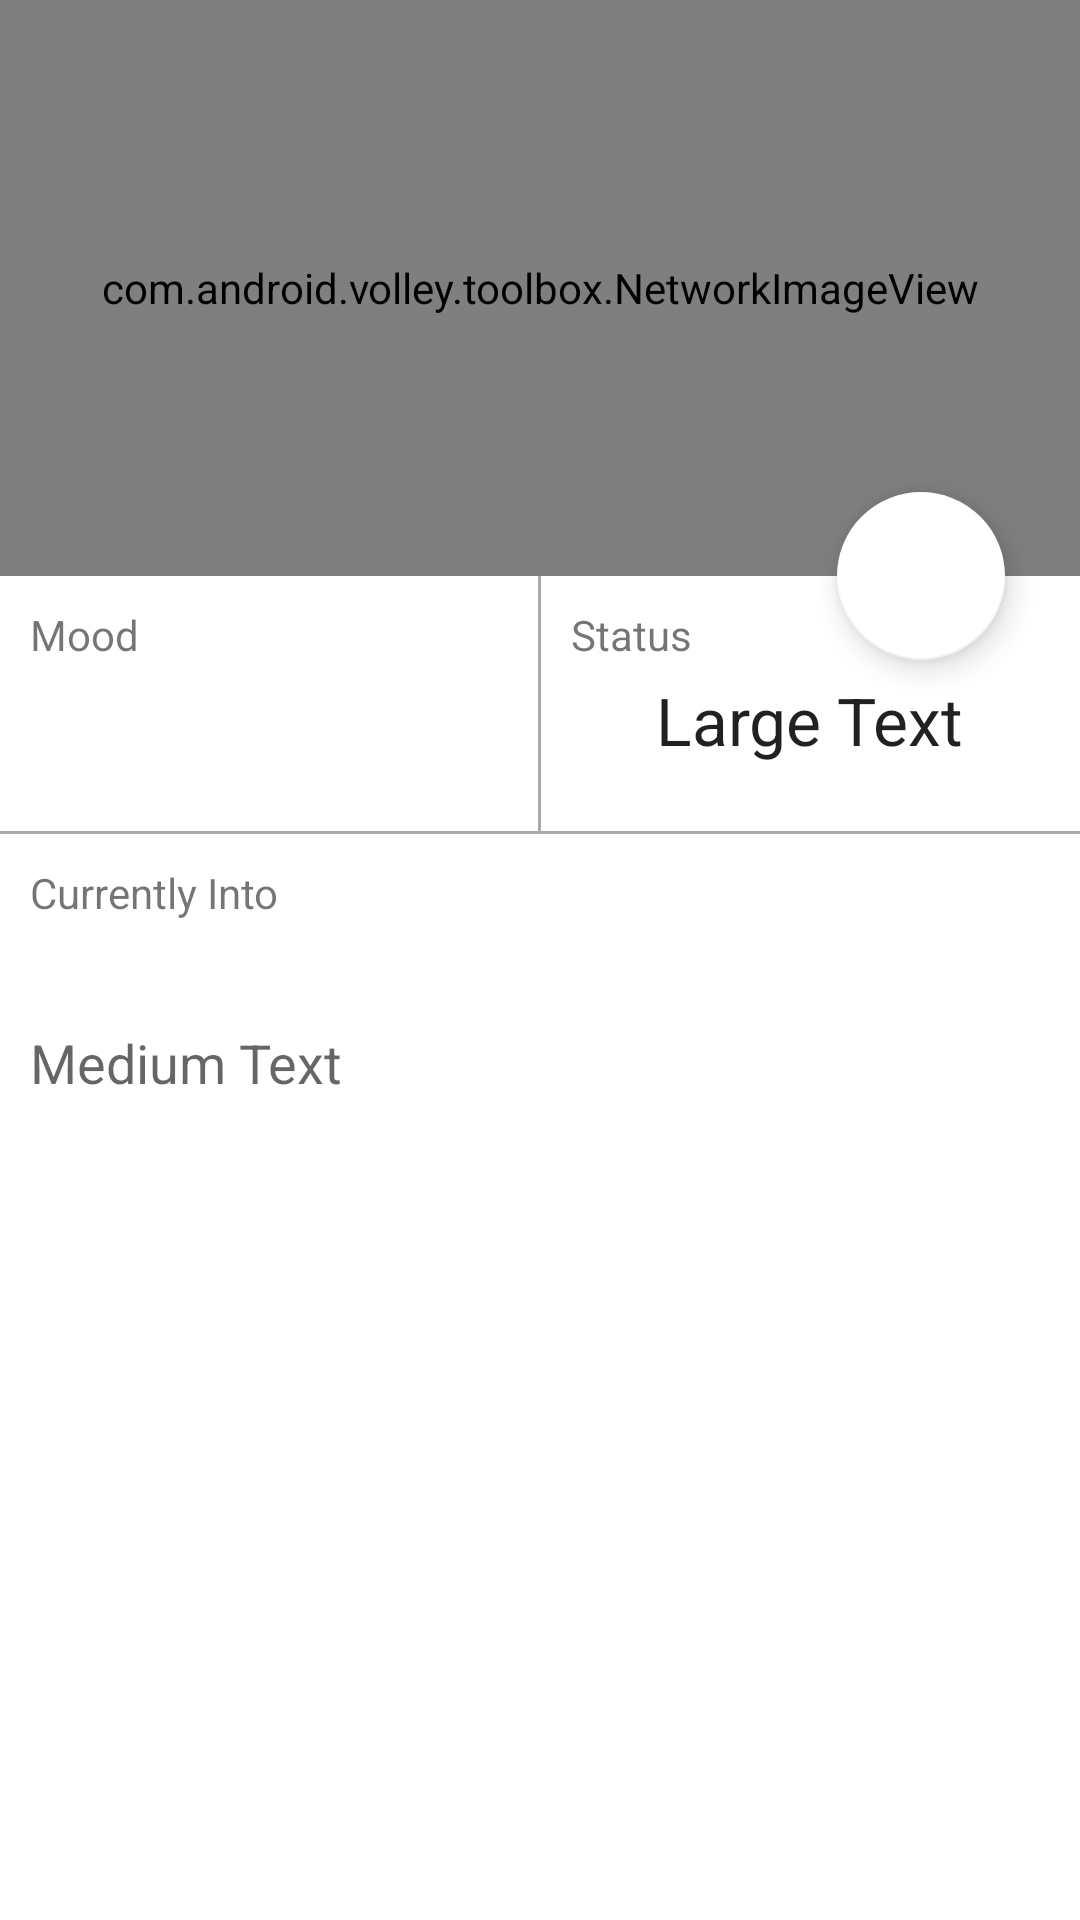

This screen was rendered from an Android layout file. Write that file and the resources it references.
<!-- AndroidManifest.xml: application theme AppTheme -->
<!-- res/layout/fragment_friend_info.xml -->
<android.support.design.widget.CoordinatorLayout xmlns:android="http://schemas.android.com/apk/res/android"
    xmlns:app="http://schemas.android.com/apk/res-auto"
    android:layout_width="match_parent"
    android:layout_height="match_parent"
  >
    <android.support.design.widget.AppBarLayout
        android:id="@+id/appbar"
        android:layout_width="match_parent"
        android:layout_height="192dp"

        android:theme="@style/ThemeOverlay.AppCompat.Dark.ActionBar">
        <android.support.design.widget.CollapsingToolbarLayout
            android:id="@+id/collapsing_toolbar"
            android:layout_width="match_parent"
            android:layout_height="match_parent"

            app:contentScrim="?attr/colorPrimary"
            app:expandedTitleMarginBottom="32dp"
            app:expandedTitleMarginEnd="64dp"
            app:expandedTitleMarginStart="48dp"
            app:layout_scrollFlags="scroll|exitUntilCollapsed">
            <com.android.volley.toolbox.NetworkImageView
                android:id="@+id/header"
                android:layout_width="match_parent"
                android:layout_height="match_parent"

                android:scaleType="centerCrop"
                app:layout_collapseMode="parallax" />
            <android.support.v7.widget.Toolbar
                android:id="@+id/anim_toolbar"
                android:layout_width="match_parent"
                android:layout_height="?attr/actionBarSize"
                app:layout_collapseMode="pin"
                app:popupTheme="@style/ThemeOverlay.AppCompat.Light" />
        </android.support.design.widget.CollapsingToolbarLayout>
    </android.support.design.widget.AppBarLayout>

    <android.support.design.widget.FloatingActionButton
        android:layout_width="wrap_content"
        android:layout_height="wrap_content"
        android:layout_margin="@dimen/fab_margin"
        android:clickable="true"
        android:src="@drawable/ic_add_white_24dp"
        app:layout_anchor="@+id/appbar"
        app:layout_anchorGravity="bottom|right|end" />

    <RelativeLayout xmlns:android="http://schemas.android.com/apk/res/android"
        xmlns:tools="http://schemas.android.com/tools"
        android:background="@color/White"
        android:layout_width="match_parent"
        android:layout_height="match_parent"
        xmlns:app="http://schemas.android.com/apk/res-auto"
        tools:context="com.example.stan.phonebook.InfoFragment"
        app:layout_behavior="@string/appbar_scrolling_view_behavior">
        >


        <TextView
            android:layout_width="wrap_content"
            android:layout_height="wrap_content"
            android:textAppearance="?android:attr/textAppearanceSmall"
            android:text="Mood"
            android:id="@+id/mood_title"
            android:layout_alignParentTop="true"
            android:layout_alignParentLeft="true"
            android:layout_alignParentStart="true"
            android:layout_marginLeft="10dp"
            android:layout_marginStart="10dp"
            android:layout_marginTop="10dp" />

        <View
            android:layout_width="match_parent"
            android:layout_height="1dp"
            android:background="@android:color/darker_gray"
            android:layout_marginTop="56dp"
            android:layout_below="@+id/mood_title"
            android:layout_alignParentLeft="true"
            android:layout_alignParentStart="true"
            android:id="@+id/view" />

        <View
            android:layout_width="1dp"
            android:layout_height="wrap_content"
            android:background="@android:color/darker_gray"
            android:layout_alignBottom="@+id/view"
            android:layout_centerHorizontal="true"
            android:id="@+id/view2" />

        <TextView
            android:layout_width="wrap_content"
            android:layout_height="wrap_content"
            android:textAppearance="?android:attr/textAppearanceSmall"
            android:text="Status"
            android:id="@+id/status_title"
            android:layout_alignTop="@+id/mood_title"
            android:layout_toRightOf="@+id/view2"
            android:layout_toEndOf="@+id/view2"
            android:layout_marginLeft="10dp"
            android:layout_marginStart="10dp" />

        <TextView
            android:layout_width="wrap_content"
            android:layout_height="wrap_content"
            android:textAppearance="?android:attr/textAppearanceSmall"
            android:text="Currently Into"
            android:id="@+id/ci_title"
            android:layout_below="@+id/view"
            android:layout_alignLeft="@+id/mood_title"
            android:layout_alignStart="@+id/mood_title"
            android:layout_marginTop="10dp"/>

        <ImageView
            android:layout_width="wrap_content"
            android:layout_height="wrap_content"
            android:id="@+id/mood_view"

            android:layout_toLeftOf="@+id/view2"
            android:layout_toStartOf="@+id/view2"
            android:layout_alignParentTop="true"
            android:layout_alignBottom="@+id/view2"
            android:layout_marginBottom="15dp"
            android:layout_marginTop="15dp"/>

        <TextView
            android:layout_width="wrap_content"
            android:layout_height="wrap_content"
            android:textAppearance="?android:attr/textAppearanceLarge"
            android:text="Large Text"
            android:id="@+id/status_text"
            android:layout_alignLeft="@+id/view2"
            android:layout_alignStart="@+id/view2"
            android:layout_alignParentRight="false"
            android:layout_alignParentEnd="true"
            android:gravity="center"
            android:layout_alignBottom="@+id/view2"
            android:layout_alignTop="@+id/status_title" />

        <TextView
            android:layout_width="wrap_content"
            android:layout_height="wrap_content"
            android:textAppearance="?android:attr/textAppearanceMedium"
            android:text="Medium Text"
            android:id="@+id/currently_into_text"
            android:layout_marginTop="35dp"
            android:layout_below="@+id/ci_title"
            android:layout_alignLeft="@+id/ci_title"
            android:layout_alignStart="@+id/ci_title" />

    </RelativeLayout>


</android.support.design.widget.CoordinatorLayout>
<!-- resources referenced by this layout -->
<resources>
  <color name="White">#ffffff</color>
  <dimen name="fab_margin">25dp</dimen>
  <style name="AppTheme" parent="Base.Theme.AppCompat.Light.DarkActionBar">
          
          <item name="colorPrimary">@color/colorPrimary</item>
          <item name="colorPrimaryDark">@color/colorPrimaryDark</item>
          <item name="colorAccent">@color/White</item>
          <item name="windowActionBar">false</item>
          <item name="windowNoTitle">true</item>
  
      </style>
  <color name="colorPrimary">#3fb55e</color>
  <color name="colorPrimaryDark">#309f41</color>
</resources>
